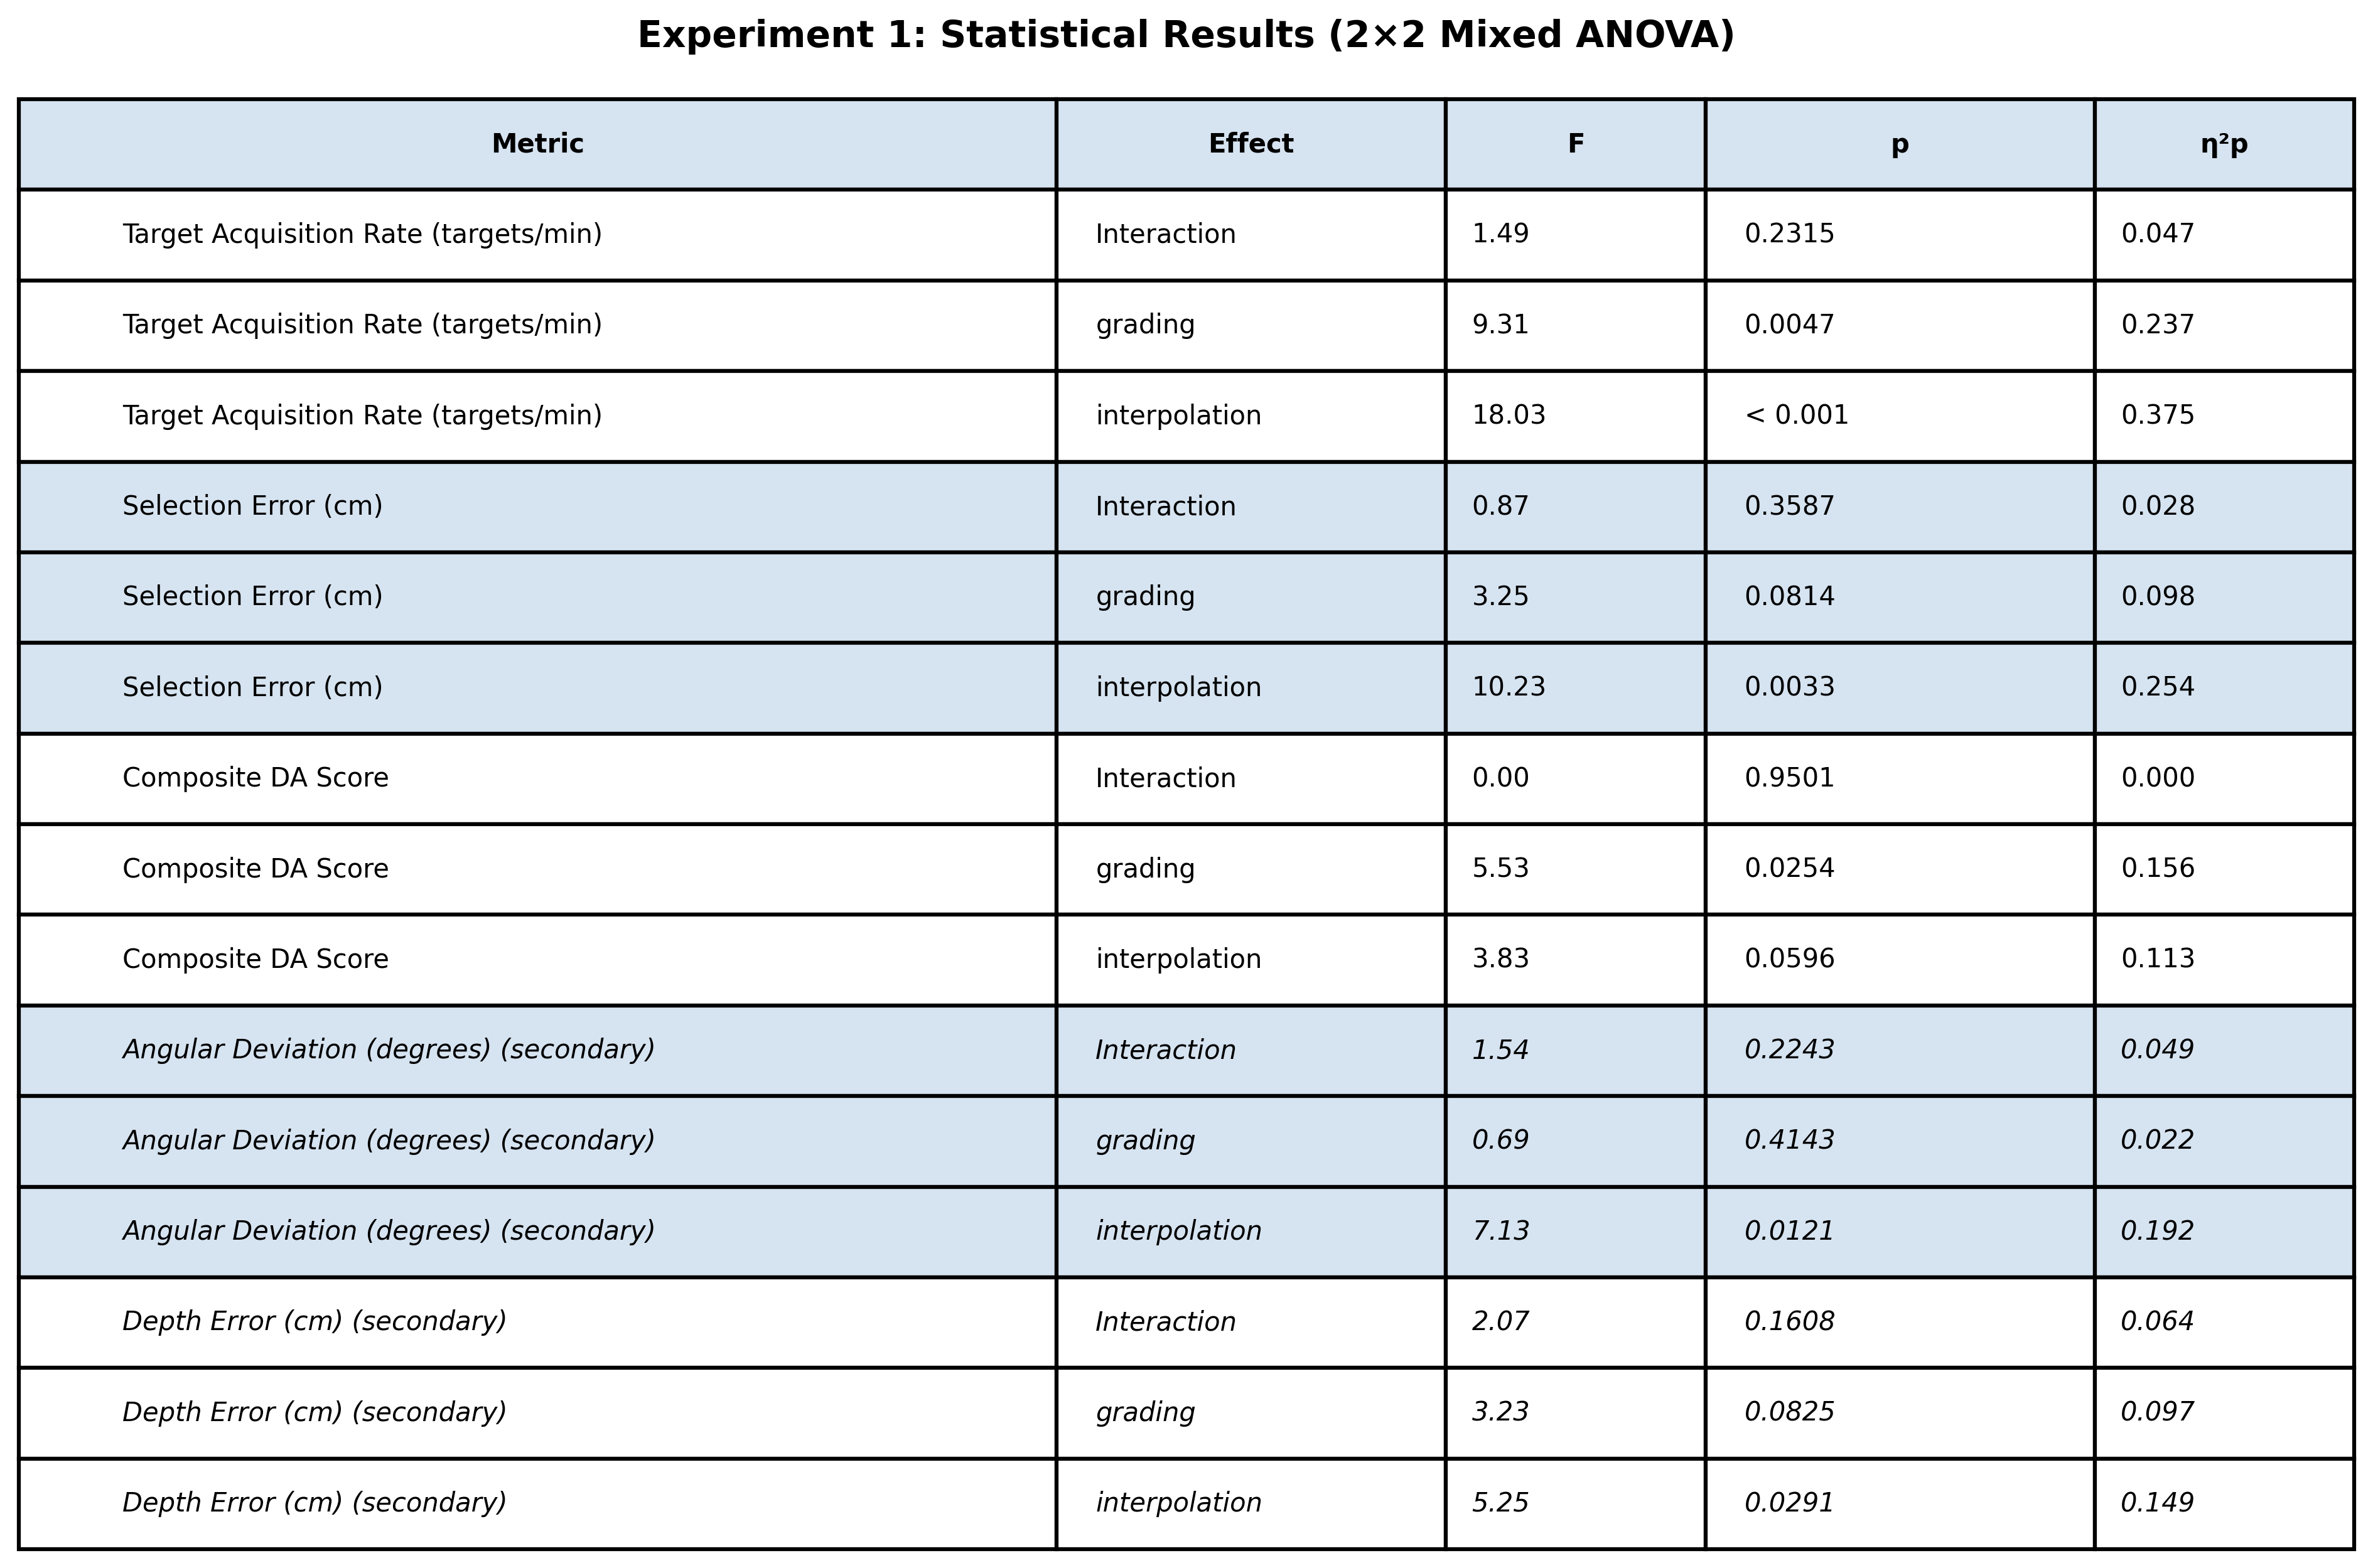

Data behind this chart, as committed beside it:
Task, Metric, Effect, F, p, eta_squared_partial, epsilon, Primary
Locate Task, Target Acquisition Rate (targets/min), grading, 9.314, 0.004729, 0.2369, , True
Locate Task, Target Acquisition Rate (targets/min), interpolation, 18.03, 0.0001931, 0.3754, 1.0, True
Locate Task, Target Acquisition Rate (targets/min), Interaction, 1.491, 0.2315, 0.04735, , True
Point Task, Selection Error (cm), grading, 3.251, 0.08142, 0.09778, , True
Point Task, Selection Error (cm), interpolation, 10.23, 0.003258, 0.2542, 1.0, True
Point Task, Selection Error (cm), Interaction, 0.8688, 0.3587, 0.02815, , True
Distal Attribution, Composite DA Score, grading, 5.533, 0.02542, 0.1557, , True
Distal Attribution, Composite DA Score, interpolation, 3.835, 0.05955, 0.1133, 1.0, True
Distal Attribution, Composite DA Score, Interaction, 0.00399, 0.9501, 0.000133, , True
Point Task, Angular Deviation (degrees), grading, 0.6853, 0.4143, 0.02233, , False
Point Task, Angular Deviation (degrees), interpolation, 7.132, 0.01211, 0.1921, 1.0, False
Point Task, Angular Deviation (degrees), Interaction, 1.54, 0.2243, 0.04881, , False
Point Task, Depth Error (cm), grading, 3.227, 0.08252, 0.09711, , False
Point Task, Depth Error (cm), interpolation, 5.253, 0.02911, 0.149, 1.0, False
Point Task, Depth Error (cm), Interaction, 2.067, 0.1608, 0.06447, , False
